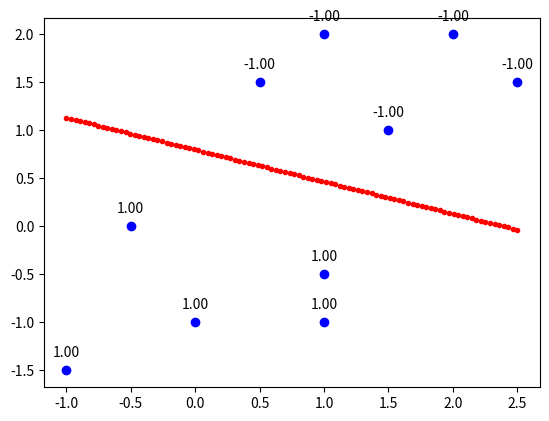

Generate this figure with matplotlib:
# -*- coding: utf-8 -*-
"""
[redacted]
Theory, symbol, and procedure are explained in the book. Major info can be found at wwww.AI-engineer.org.
This file shows the basic SVM implemented using the dual problem formulation.
"""

import numpy as np
import matplotlib.pyplot as plt
from scipy.optimize import minimize

X = np.array([[-1, -1.5], [0, -1], [1, -0.5], [-0.5, 0], [1, -1], [1.5, 1], [1, 2], [0.5, 1.5], [2.5, 1.5], [2, 2]])
y = np.array([1, 1, 1, 1, 1, -1, -1, -1, -1, -1])


# Prepare optimizer function
tole = 1e-8 # Tolerance
fun = lambda alpha : 0.5 * (X.T@(alpha*y)).T @ (X.T@(alpha*y)) -np.sum(alpha) 
# Add equality constraints
cons = ({'type': 'eq', 'fun': lambda alpha: alpha @ y}, # func =0
        {'type': 'ineq', 'fun': lambda alpha: alpha} # func > 0
        )
# Optimization
alpha0 = np.ones(y.size)/y.size # Initial value; alpha0 must satisfy the above constraints
res = minimize(fun, alpha0, method='SLSQP',constraints=cons,tol=tole) # SLSQP  BFGS
alpha = res.x 
print(alpha)


w_star = X.T@(alpha*y)
# alpha[alpha>1e-4] yields the indices for the positive elements (2 or more) in Lagrange multipliers (support vectors)
b_star = 1/y[alpha>1e-4][0] - w_star@X[alpha>1e-4][0] # [0] gives out the first support vector
# margin_star = 2/np.abs(np.sum(w_star**2))
print('The parameter for getting the minimum loss is:',w_star,b_star)

# Generate data for the SVM separation curve  
a = -w_star[0] / w_star[1]
xx = np.linspace(X[:,0].min(), X[:,0].max(),100)
yy = a * xx + (b_star) #/ w_star[1]

fig = plt.figure()
# Plot original data with label
plt.scatter(X[:,0],X[:,1],marker='o',color='b')
for X1,y1 in zip(X,y):
    label = "{:.2f}".format(y1)
    plt.annotate(label, # this is the text
                 (X1[0],X1[1]), # these are the coordinates to position the label
                 textcoords="offset points", # how to position the text
                 xytext=(0,10), # distance from text to points (x,y)
                 ha='center') # horizontal alignment can be left, right or center
# Plot the SVM separation curve
plt.scatter(xx,yy,marker='.',color='r')



